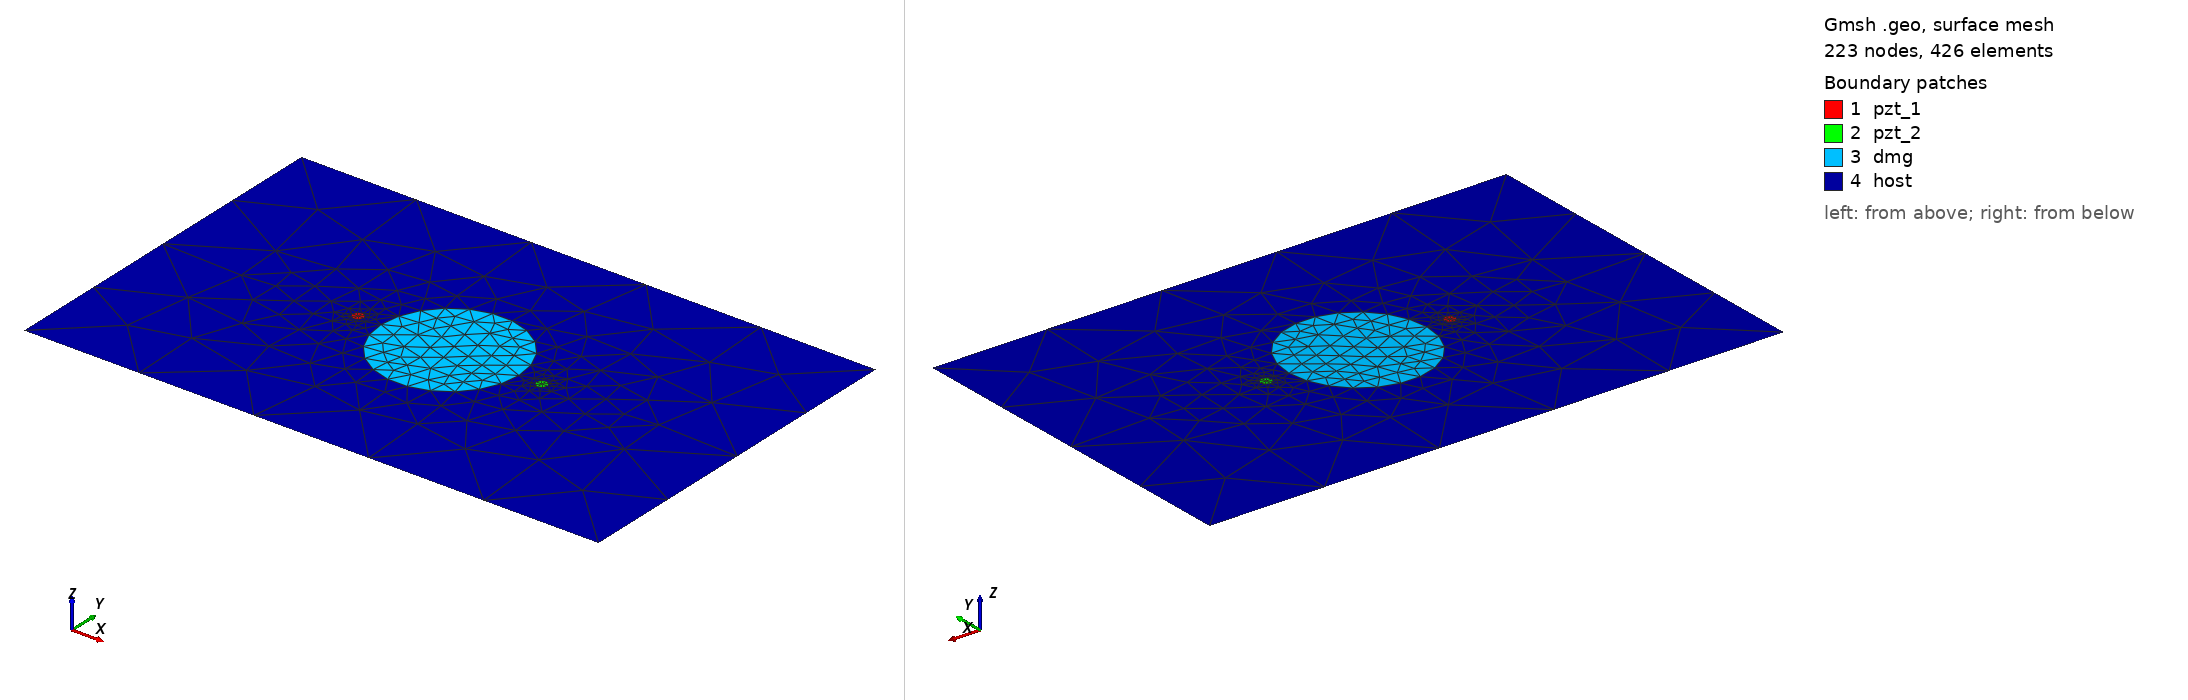

Gmsh geometry script, surface-meshed: 223 nodes, 426 surface elements. Boundary patches (legend numbers): 1 pzt_1, 2 pzt_2, 3 dmg, 4 host. Left view from above one corner, right view from below the opposite corner. Legend entries are the model's physical surfaces. The drawing asked Gmsh for element sizes between 1% and 20% of the model's largest extent; the script's own settings can give other sizes.

=== circle_2_pzt_15kHz_60mm.geo (drawn) ===
SetFactory("OpenCASCADE");
L = 0.500000; W = 0.314000;
xpzt_1 = -0.0800; ypzt_1 = 0.000000;
xpzt_2 = 0.0800; ypzt_2 = 0.000000;
xdmg_0 = 0e-3; ydmg_0 = 0e-3;
r_pzt = 5e-3;
r_dmg = 60e-3;
//+
Point(1) = {-L/2, -W/2, 0, 1.0};
//+
Point(2) = {L/2, -W/2, 0, 1.0};
//+
Point(3) = {L/2, W/2, 0, 1.0};
//+
Point(4) = {-L/2, W/2, 0, 1.0};
//+
Line(1) = {1, 2};
//+
Line(2) = {2, 3};
//+
Line(3) = {3, 4};
//+
Line(4) = {4, 1};
//+
Circle(5) = {xpzt_1, ypzt_1, 0, r_pzt, 0, 2*Pi};
//+
Circle(6) = {xpzt_2, ypzt_2, 0, r_pzt, 0, 2*Pi};
//+
Circle(7) = {xdmg_0, ydmg_0, 0, r_dmg, 0, 2*Pi};
//+
Curve Loop(1) = {4, 1, 2, 3};
//+
Curve Loop(2) = {5};
//+
Curve Loop(3) = {6};
//+
Curve Loop(4) = {7};
//+
Curve Loop(5) = {5};
//+
Curve Loop(6) = {6};
//+
Curve Loop(7) = {7};
//+
Plane Surface(1) = {5};
//+
Plane Surface(2) = {6};
//+
Plane Surface(3) = {7};
//+
Plane Surface(4) = {1,2,3,4};
//+
Point(8) = {xpzt_1, ypzt_1, 0, 1.0};
//+
Point{8} In Surface {1};// mesh node at centre of pzt_1
//+
Point(9) = {xpzt_2, ypzt_2, 0, 1.0};
//+
Point{9} In Surface {2};// mesh node at centre of pzt_2
//+
Physical Surface("pzt_1") = {1};
//+
Physical Surface("pzt_2") = {2};
//+
Physical Surface("dmg") = {3};
//+
Physical Surface("host") = {4};
//+
Transfinite Curve {5, 6} = 9 Using Progression 1;
//+
Transfinite Curve {7} = 23 Using Progression 1;
